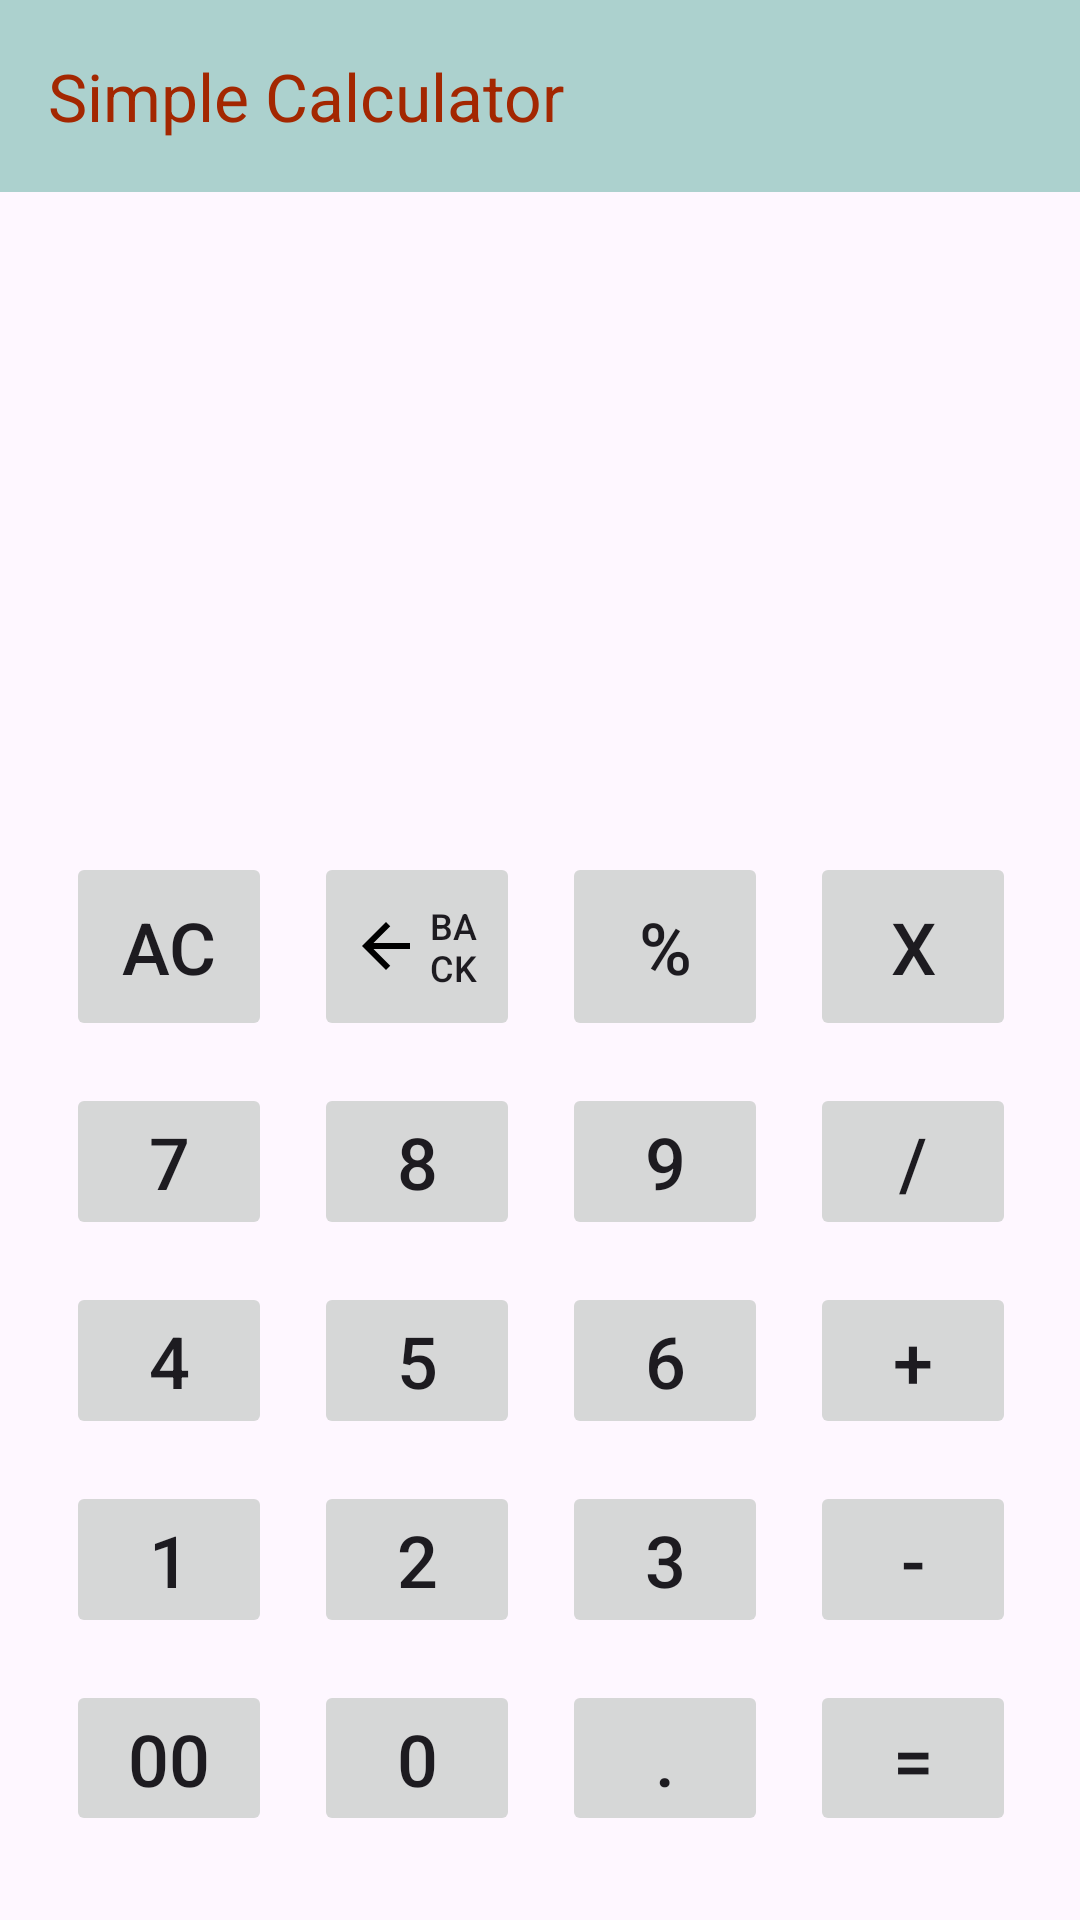

This screen was rendered from an Android layout file. Write that file and the resources it references.
<!-- AndroidManifest.xml: application theme Theme.MyApplication -->
<!-- res/layout/activity_calculator.xml -->
<?xml version="1.0" encoding="utf-8"?>
<androidx.constraintlayout.widget.ConstraintLayout xmlns:android="http://schemas.android.com/apk/res/android"
    xmlns:app="http://schemas.android.com/apk/res-auto"
    xmlns:tools="http://schemas.android.com/tools"
    android:layout_width="match_parent"
    android:layout_height="match_parent"
    tools:context=".CalculatorActivity">

    <androidx.appcompat.widget.Toolbar
        android:id="@+id/toolbar"
        android:layout_width="match_parent"
        android:layout_height="wrap_content"
        android:background="#ACD1CE"
        app:titleTextColor="#A32701"
        app:layout_collapseMode="pin"
        app:layout_constraintEnd_toEndOf="parent"
        app:layout_constraintStart_toStartOf="parent"
        app:layout_constraintTop_toTopOf="parent"
        app:title="Simple Calculator"/>

    <View
        android:id="@+id/topLayout"
        android:layout_width="0dp"
        android:layout_height="0dp"
        app:layout_constraintBottom_toTopOf="@id/keypadTableLayout"
        app:layout_constraintEnd_toEndOf="parent"
        app:layout_constraintStart_toStartOf="parent"
        app:layout_constraintTop_toTopOf="parent"
        app:layout_constraintVertical_weight="1" />

    <TextView
        android:id="@+id/txt_expression"
        android:layout_width="0dp"
        android:layout_height="wrap_content"
        android:layout_marginStart="15dp"
        android:layout_marginTop="150dp"
        android:layout_marginEnd="15dp"
        android:gravity="end"
        android:textColor="@color/black"
        android:textSize="30sp"
        app:layout_constraintEnd_toEndOf="parent"
        app:layout_constraintStart_toStartOf="parent"
        app:layout_constraintTop_toTopOf="parent" />

    <TextView
        android:id="@+id/txt_result"
        android:layout_width="0dp"
        android:layout_height="wrap_content"
        android:layout_marginStart="15dp"
        android:layout_marginEnd="15dp"
        android:layout_marginBottom="15dp"
        android:gravity="end"
        android:textColor="#aaaaaa"
        android:textSize="20sp"
        app:layout_constraintBottom_toTopOf="@id/keypadTableLayout"
        app:layout_constraintEnd_toEndOf="parent"
        app:layout_constraintStart_toStartOf="parent" />


    <TableLayout
        android:id="@+id/keypadTableLayout"
        android:layout_width="0dp"
        android:layout_height="0dp"
        android:paddingStart="15dp"
        android:paddingTop="21dp"
        android:paddingEnd="15dp"
        android:paddingBottom="21dp"
        android:shrinkColumns="*"
        app:layout_constraintBottom_toBottomOf="parent"
        app:layout_constraintEnd_toEndOf="parent"
        app:layout_constraintStart_toStartOf="parent"
        app:layout_constraintTop_toBottomOf="@id/topLayout"
        app:layout_constraintVertical_weight="1.5">

        <TableRow android:layout_weight="1">

            <androidx.appcompat.widget.AppCompatButton
                android:id="@+id/btn_clear"
                android:layout_width="wrap_content"
                android:layout_height="match_parent"
                android:layout_margin="7dp"
                android:onClick="clearButtonClicked"
                android:stateListAnimator="@null"
                android:text="AC"
                android:textSize="24sp" />

            <androidx.appcompat.widget.AppCompatButton
                android:id="@+id/btn_back"
                android:layout_width="wrap_content"
                android:layout_height="match_parent"
                android:layout_margin="7dp"
                android:onClick="backButtonClicked"
                android:stateListAnimator="@null"
                android:text="back"
                android:drawableLeft="@drawable/ic_arrow_back"
                android:textSize="12sp" />

            <androidx.appcompat.widget.AppCompatButton
                android:id="@+id/btn_mod"
                android:layout_width="wrap_content"
                android:layout_height="match_parent"
                android:layout_margin="7dp"
                android:onClick="buttonClicked"
                android:stateListAnimator="@null"
                android:text="%"
                android:textSize="24sp" />

            <androidx.appcompat.widget.AppCompatButton
                android:id="@+id/btn_multi"
                android:layout_width="wrap_content"
                android:layout_height="match_parent"
                android:layout_margin="7dp"
                android:onClick="buttonClicked"
                android:stateListAnimator="@null"
                android:text="X"
                android:textSize="24sp" />

        </TableRow>

        <TableRow android:layout_weight="1">

            <androidx.appcompat.widget.AppCompatButton
                android:id="@+id/btn_7"
                android:layout_width="wrap_content"
                android:layout_height="match_parent"
                android:layout_margin="7dp"
                android:onClick="buttonClicked"
                android:stateListAnimator="@null"
                android:text="7"
                android:textSize="24sp" />

            <androidx.appcompat.widget.AppCompatButton
                android:id="@+id/btn_8"
                android:layout_width="wrap_content"
                android:layout_height="match_parent"
                android:layout_margin="7dp"
                android:onClick="buttonClicked"
                android:stateListAnimator="@null"
                android:text="8"
                android:textSize="24sp" />

            <androidx.appcompat.widget.AppCompatButton
                android:id="@+id/btn_9"
                android:layout_width="wrap_content"
                android:layout_height="match_parent"
                android:layout_margin="7dp"
                android:onClick="buttonClicked"
                android:stateListAnimator="@null"
                android:text="9"
                android:textSize="24sp" />
            <androidx.appcompat.widget.AppCompatButton
                android:id="@+id/btn_div"
                android:layout_width="wrap_content"
                android:layout_height="match_parent"
                android:layout_margin="7dp"
                android:onClick="buttonClicked"
                android:stateListAnimator="@null"
                android:text="/"
                android:textSize="24sp" />


        </TableRow>

        <TableRow android:layout_weight="1">

            <androidx.appcompat.widget.AppCompatButton
                android:id="@+id/btn_4"
                android:layout_width="wrap_content"
                android:layout_height="match_parent"
                android:layout_margin="7dp"
                android:onClick="buttonClicked"
                android:stateListAnimator="@null"
                android:text="4"
                android:textSize="24sp" />

            <androidx.appcompat.widget.AppCompatButton
                android:id="@+id/btn_5"
                android:layout_width="wrap_content"
                android:layout_height="match_parent"
                android:layout_margin="7dp"
                android:onClick="buttonClicked"
                android:stateListAnimator="@null"
                android:text="5"
                android:textSize="24sp" />

            <androidx.appcompat.widget.AppCompatButton
                android:id="@+id/btn_6"
                android:layout_width="wrap_content"
                android:layout_height="match_parent"
                android:layout_margin="7dp"
                android:onClick="buttonClicked"
                android:stateListAnimator="@null"
                android:text="6"
                android:textSize="24sp" />

            <androidx.appcompat.widget.AppCompatButton
                android:id="@+id/btn_plus"
                android:layout_width="wrap_content"
                android:layout_height="match_parent"
                android:layout_margin="7dp"
                android:onClick="buttonClicked"
                android:stateListAnimator="@null"
                android:text="+"
                android:textSize="24sp" />

        </TableRow>

        <TableRow android:layout_weight="1">

            <androidx.appcompat.widget.AppCompatButton
                android:id="@+id/btn_1"
                android:layout_width="wrap_content"
                android:layout_height="match_parent"
                android:layout_margin="7dp"
                android:onClick="buttonClicked"
                android:stateListAnimator="@null"
                android:text="1"
                android:textSize="24sp" />

            <androidx.appcompat.widget.AppCompatButton
                android:id="@+id/btn_2"
                android:layout_width="wrap_content"
                android:layout_height="match_parent"
                android:layout_margin="7dp"
                android:onClick="buttonClicked"
                android:stateListAnimator="@null"
                android:text="2"
                android:textSize="24sp" />

            <androidx.appcompat.widget.AppCompatButton
                android:id="@+id/btn_3"
                android:layout_width="wrap_content"
                android:layout_height="match_parent"
                android:layout_margin="7dp"
                android:onClick="buttonClicked"
                android:stateListAnimator="@null"
                android:text="3"
                android:textSize="24sp" />
            <androidx.appcompat.widget.AppCompatButton
                android:id="@+id/btn_minus"
                android:layout_width="wrap_content"
                android:layout_height="match_parent"
                android:layout_margin="7dp"
                android:onClick="buttonClicked"
                android:stateListAnimator="@null"
                android:text="-"
                android:textSize="24sp" />


        </TableRow>

        <TableRow android:layout_weight="1">

            <androidx.appcompat.widget.AppCompatButton
                android:id="@+id/btn_00"
                android:layout_width="wrap_content"
                android:layout_height="match_parent"
                android:layout_margin="7dp"
                android:onClick="buttonClicked"
                android:stateListAnimator="@null"
                android:text="00"
                android:textSize="24sp" />

            <androidx.appcompat.widget.AppCompatButton
                android:id="@+id/btn_0"
                android:layout_width="wrap_content"
                android:layout_height="match_parent"
                android:layout_margin="7dp"
                android:onClick="buttonClicked"
                android:stateListAnimator="@null"
                android:text="0"
                android:textSize="24sp" />

            <androidx.appcompat.widget.AppCompatButton
                android:id="@+id/btn_dot"
                android:layout_width="wrap_content"
                android:layout_height="match_parent"
                android:layout_margin="7dp"
                android:onClick="dotButtonClicked"
                android:stateListAnimator="@null"
                android:text="."
                android:textSize="24sp" />

            <androidx.appcompat.widget.AppCompatButton
                android:id="@+id/btn_result"
                android:layout_width="wrap_content"
                android:layout_height="match_parent"
                android:layout_margin="7dp"
                android:onClick="resultButtonClicked"
                android:stateListAnimator="@null"
                android:text="="
                android:textSize="24sp" />
        </TableRow>

    </TableLayout>
</androidx.constraintlayout.widget.ConstraintLayout>
<!-- resources referenced by this layout -->
<resources>
  <color name="black">#FF000000</color>
  <!-- drawable ic_arrow_back (drawable) -->
  <?xml version="1.0" encoding="utf-8"?>
  <vector android:autoMirrored="true" android:height="24dp"
      android:tint="@color/black" android:viewportHeight="24"
      android:viewportWidth="24" android:width="24dp" xmlns:android="http://schemas.android.com/apk/res/android">
      <path android:fillColor="@android:color/white" android:pathData="M20,11H7.83l5.59,-5.59L12,4l-8,8 8,8 1.41,-1.41L7.83,13H20v-2z"/>
  </vector>
  <style name="Theme.MyApplication" parent="Base.Theme.MyApplication">
          <item name="android:text">""</item>
          <item name="fontFamily" />
      </style>
  <style name="Base.Theme.MyApplication" parent="Theme.Material3.DayNight.NoActionBar">
          
          
      </style>
</resources>
